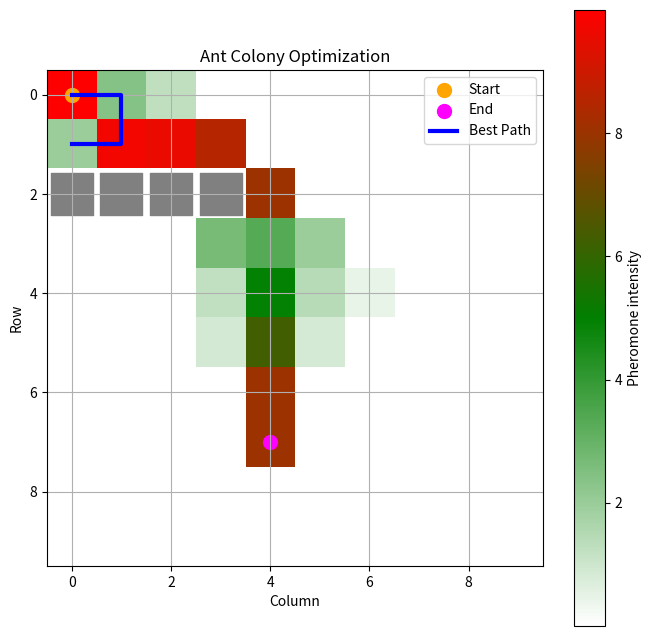

Source code (Python):
import numpy as np
import matplotlib.pyplot as plt
from matplotlib.colors import LinearSegmentedColormap

class AntColonyOptimization:
    def __init__(self, start, end, obstacles, grid_size=(10, 10), num_ants=10, evaporation_rate=0.1, alpha=0.1, beta=15):
        self.start = start
        self.end = end
        self.obstacles = obstacles
        self.grid_size = grid_size
        self.num_ants = num_ants
        self.evaporation_rate = evaporation_rate
        self.alpha = alpha
        self.beta = beta
        self.pheromones = np.ones(grid_size)
        self.best_path = None

    def _get_neighbors(self, position):
        pos_x, pos_y = position
        neighbors = []
        for i in range(-1, 2):
            for j in range(-1, 2):
                new_x, new_y = pos_x + i, pos_y + j
                if (0 <= new_x < self.grid_size[0] and 0 <= new_y < self.grid_size[1] and
                        (new_x, new_y) != position and (new_x, new_y) not in self.obstacles):
                    neighbors.append((new_x, new_y))
        return neighbors

    def _select_next_position(self, position, visited):
        neighbors = self._get_neighbors(position)
        probabilities = []
        total = 0
        for neighbor in neighbors:
            if neighbor not in visited:
                pheromone = self.pheromones[neighbor[1], neighbor[0]]
                heuristic = 1 / (np.linalg.norm(np.array(neighbor) - np.array(self.end)) + 0.1)
                probabilities.append((neighbor, pheromone ** self.alpha * heuristic ** self.beta))
                total += pheromone ** self.alpha * heuristic ** self.beta
        if not probabilities:
            return None
        probabilities = [(pos, prob / total) for pos, prob in probabilities]
        selected = np.random.choice(len(probabilities), p=[prob for pos, prob in probabilities])
        return probabilities[selected][0]

    def _evaporate_pheromones(self):
        self.pheromones *= (1 - self.evaporation_rate)

    def _deposit_pheromones(self, path):
        for position in path:
            self.pheromones[position[1], position[0]] += 1

    def find_best_path(self, num_iterations):
        for _ in range(num_iterations):
            all_paths = []
            for _ in range(self.num_ants):
                current_position = self.start
                path = [current_position]
                while current_position != self.end:
                    next_position = self._select_next_position(current_position, path)
                    if next_position is None:
                        break
                    path.append(next_position)
                    current_position = next_position
                all_paths.append(path)

            # Escoger el mejor camino por su tamaño?
            # --------------------------
            all_paths.sort(key=lambda x: len(x))
            best_path = all_paths[0]

            self._evaporate_pheromones()
            self._deposit_pheromones(best_path)

            if self.best_path is None or len(best_path) <= len(self.best_path):
                self.best_path = best_path
            # --------------------------

    def plot(self):
        cmap = LinearSegmentedColormap.from_list('pheromone', ['white', 'green', 'red'])
        plt.figure(figsize=(8, 8))
        plt.imshow(self.pheromones, cmap=cmap, vmin=np.min(self.pheromones), vmax=np.max(self.pheromones))
        plt.colorbar(label='Pheromone intensity')
        plt.scatter(self.start[0], self.start[1], color='orange', label='Start', s=100)
        plt.scatter(self.end[0], self.end[1], color='magenta', label='End', s=100)
        for obstacle in self.obstacles:
            plt.scatter(obstacle[0], obstacle[1], color='gray', s=900, marker='s')
        if self.best_path:
            path_x, path_y = zip(*self.best_path)
            plt.plot(path_x, path_y, color='blue', label='Best Path', linewidth=3)
        plt.xlabel('Column')
        plt.ylabel('Row')
        plt.title('Ant Colony Optimization')
        plt.legend()
        plt.grid(True)
        plt.show()

def study_case_1():
    print("Start of Ant Colony Optimization - First Study Case")
    start = (0, 0)
    end = (4, 7)
    obstacles = [(1, 2), (2, 2), (3, 2)]
    aco = AntColonyOptimization(start, end, obstacles)
    aco.find_best_path(100)
    aco.plot()
    print("End of Ant Colony Optimization")
    print("Best path: ", aco.best_path)

def study_case_2():
    print("Start of Ant Colony Optimization - Second Study Case")
    start = (0, 0)
    end = (4, 7)
    obstacles = [(0, 2), (1, 2), (2, 2), (3, 2)]
    aco = AntColonyOptimization(start, end, obstacles)
    aco.find_best_path(100)
    aco.plot()
    print("End of Ant Colony Optimization")
    print("Best path: ", aco.best_path)

if __name__ == '__main__':
    # study_case_1()
    study_case_2()



